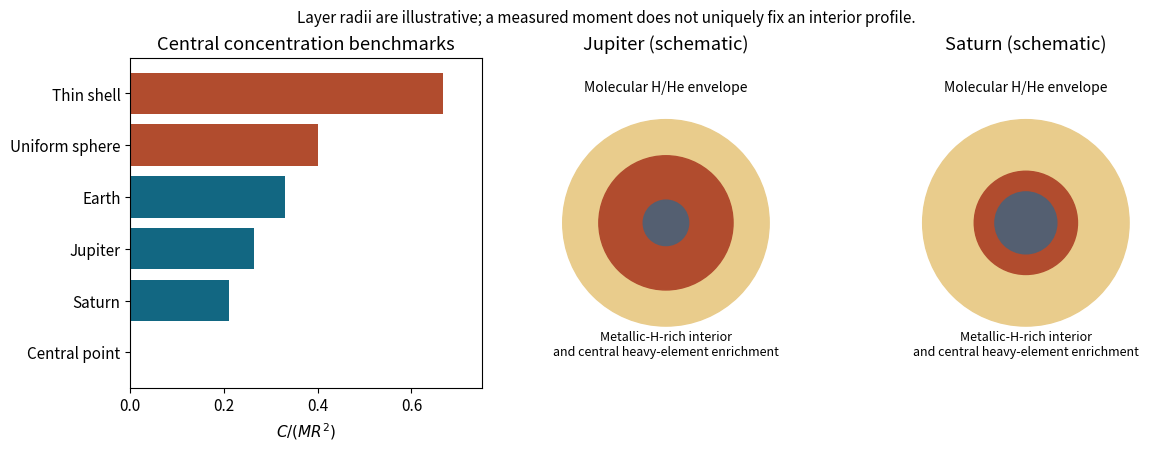

Reproduce this figure in Python. (Note: this script raises an exception after producing the figure.)
from pathlib import Path
import numpy as np
import matplotlib
matplotlib.use('Agg')
import matplotlib.pyplot as plt
plt.rcParams.update({'font.size':11})

from matplotlib.patches import Circle
fig,axs=plt.subplots(1,3,figsize=(12,4.4),layout='constrained',facecolor='white')
ax=axs[0];labels=['Central point','Saturn','Jupiter','Earth','Uniform sphere','Thin shell'];vals=[0,.21,.264,.331,.4,2/3];ax.barh(labels,vals,color=['gray','#126782','#126782','#126782','#b14c2e','#b14c2e']);ax.set(xlim=(0,.75),xlabel=r'$C/(MR^2)$',title='Central concentration benchmarks')
for ax,title,metal,core in [(axs[1],'Jupiter (schematic)',.65,.22),(axs[2],'Saturn (schematic)',.5,.3)]:
 ax.add_patch(Circle((0,0),1,color='#e9cc8c'));ax.add_patch(Circle((0,0),metal,color='#b14c2e'));ax.add_patch(Circle((0,0),core,color='#545f71'));ax.text(0,1.27,'Molecular H/He envelope',ha='center',fontsize=10);ax.text(0,-1.28,'Metallic-H-rich interior\nand central heavy-element enrichment',ha='center',fontsize=9);ax.set(xlim=(-1.3,1.3),ylim=(-1.6,1.6),title=title);ax.set_aspect('equal');ax.axis('off')
fig.suptitle('Layer radii are illustrative; a measured moment does not uniquely fix an interior profile.',fontsize=11)

fig.savefig(Path.cwd()/Path(__file__).with_suffix('.png').name,dpi=120,facecolor='white',transparent=False,metadata={'Software':'Matplotlib'})
plt.close(fig)
